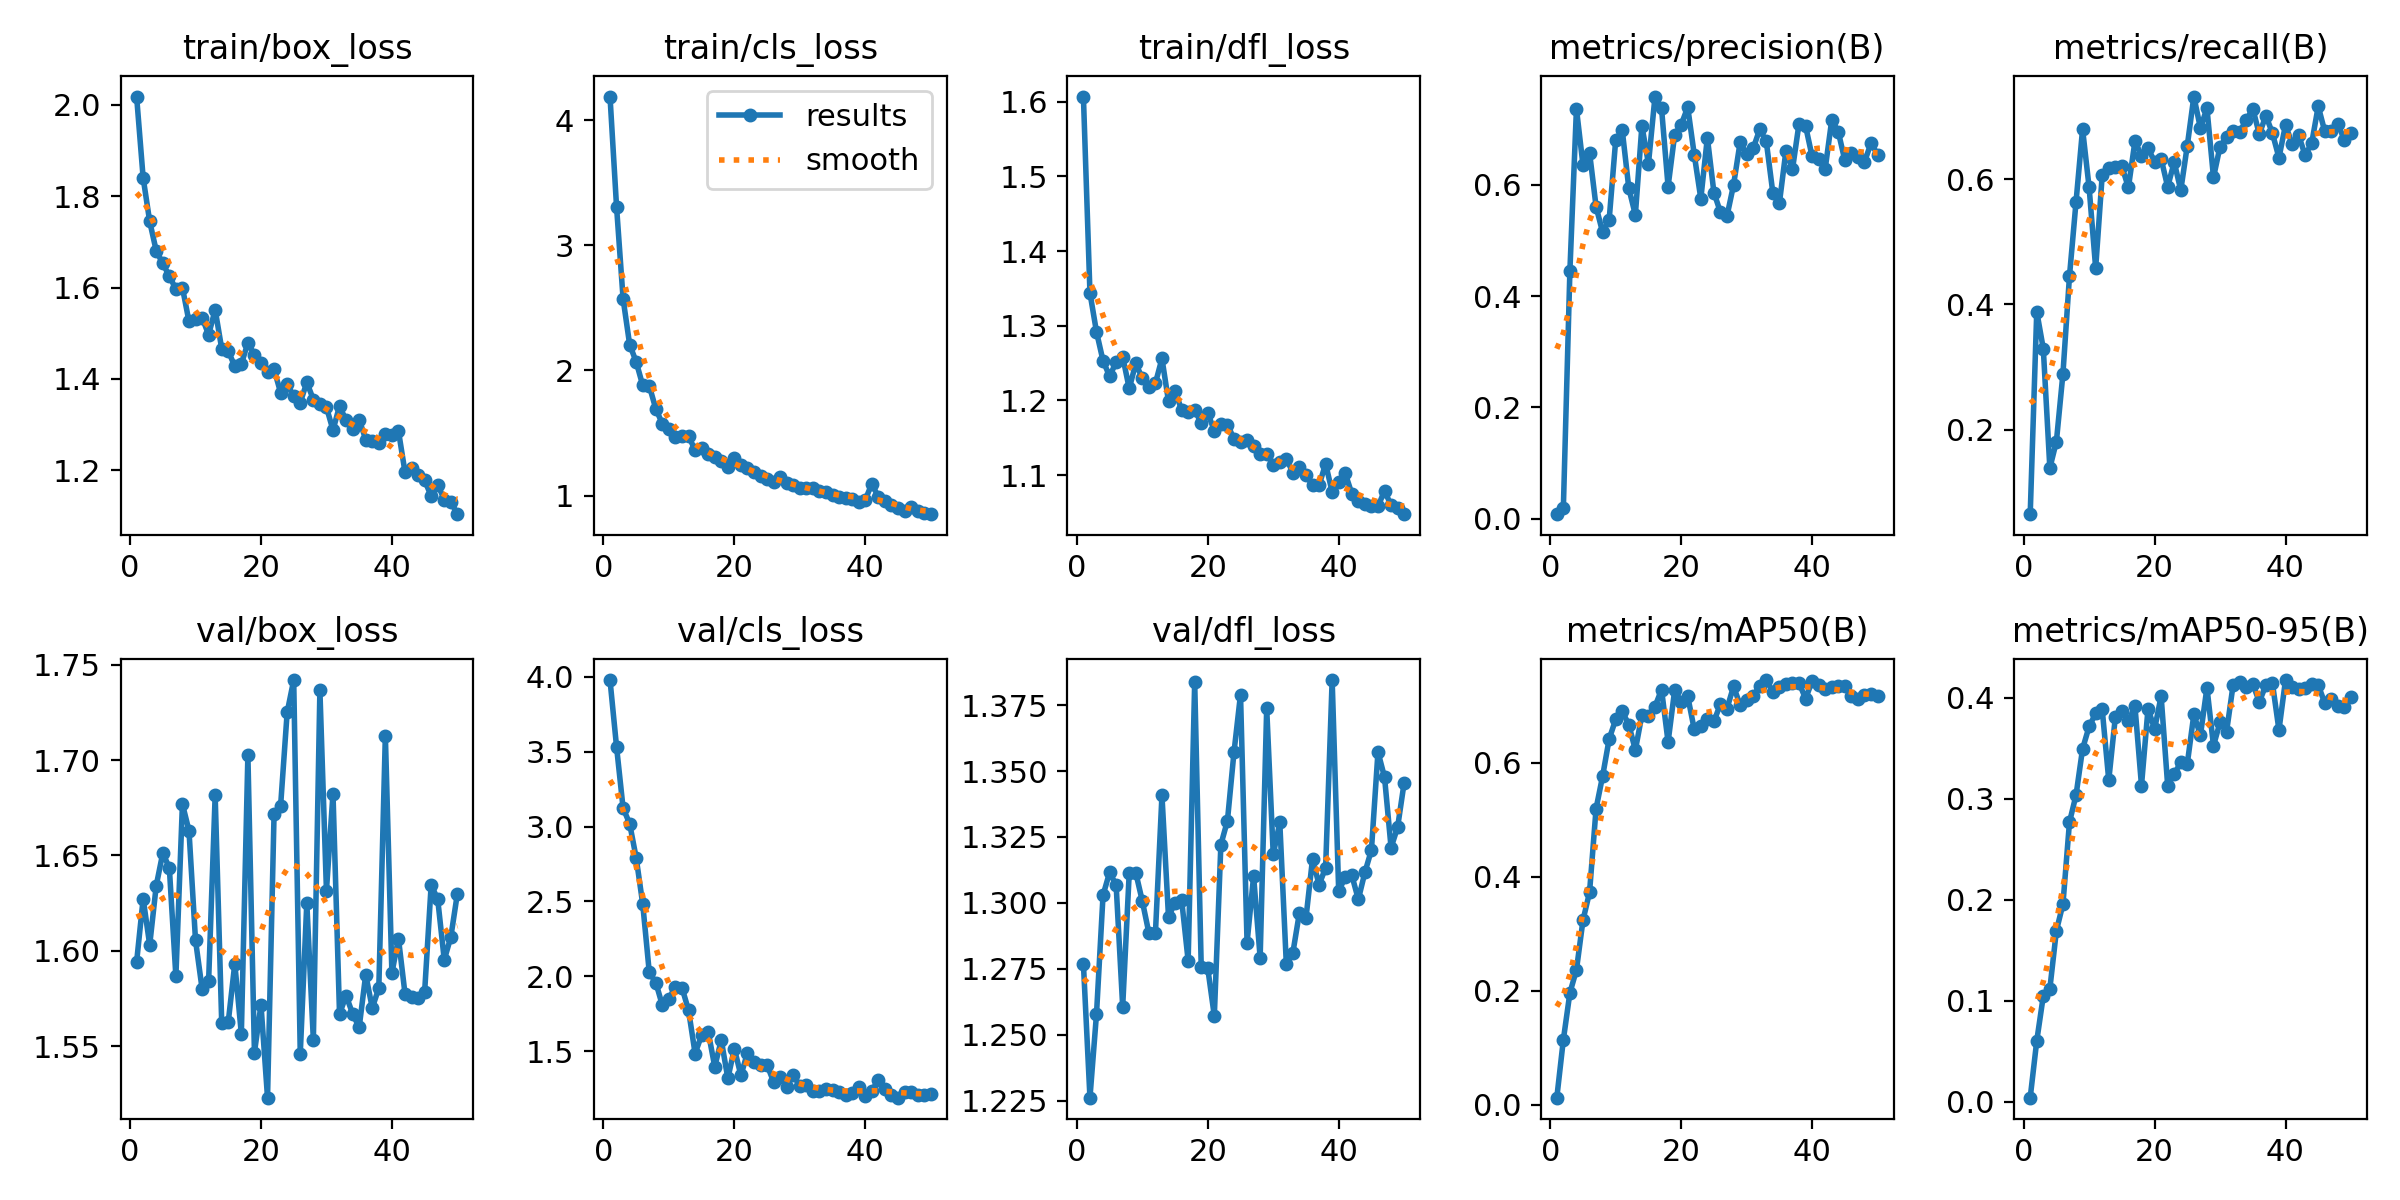

The file beside this chart, header and first rows:
epoch, time, train/box_loss, train/cls_loss, train/dfl_loss, metrics/precision(B), metrics/recall(B), metrics/mAP50(B), metrics/mAP50-95(B), val/box_loss, val/cls_loss, val/dfl_loss, lr/pg0, lr/pg1, lr/pg2
1, 29.69, 2.018, 4.189, 1.607, 0.00785, 0.06488, 0.01233, 0.00428, 1.594, 3.979, 1.277, 0.0001444, 0.0001444, 0.0001444
2, 51.77, 1.84, 3.309, 1.344, 0.0188, 0.3884, 0.114, 0.06049, 1.627, 3.533, 1.226, 0.000294, 0.000294, 0.000294
3, 65.89, 1.745, 2.573, 1.292, 0.4457, 0.3291, 0.1964, 0.1049, 1.603, 3.123, 1.258, 0.0004375, 0.0004375, 0.0004375
4, 74.52, 1.68, 2.207, 1.253, 0.737, 0.1386, 0.2366, 0.112, 1.634, 3.02, 1.303, 0.0005748, 0.0005748, 0.0005748
5, 89.41, 1.653, 2.069, 1.232, 0.6356, 0.1808, 0.3239, 0.1695, 1.651, 2.791, 1.312, 0.0007059, 0.0007059, 0.0007059
6, 100.9, 1.625, 1.88, 1.251, 0.6583, 0.2891, 0.3728, 0.1958, 1.644, 2.483, 1.307, 0.0008308, 0.0008308, 0.0008308
7, 113.2, 1.597, 1.878, 1.259, 0.5608, 0.4451, 0.52, 0.2769, 1.587, 2.026, 1.261, 0.0009496, 0.0009496, 0.0009496
8, 120.3, 1.6, 1.692, 1.216, 0.5148, 0.5633, 0.577, 0.3036, 1.677, 1.958, 1.311, 0.000957, 0.000957, 0.000957
9, 131.8, 1.526, 1.574, 1.25, 0.5377, 0.6797, 0.6422, 0.3494, 1.663, 1.806, 1.311, 0.000935, 0.000935, 0.000935
10, 142.4, 1.531, 1.535, 1.23, 0.6812, 0.5865, 0.6764, 0.3716, 1.605, 1.851, 1.301, 0.000913, 0.000913, 0.000913
11, 153.8, 1.534, 1.467, 1.218, 0.6982, 0.4578, 0.6905, 0.3844, 1.58, 1.931, 1.289, 0.000891, 0.000891, 0.000891
12, 161.7, 1.497, 1.474, 1.223, 0.5941, 0.6062, 0.6671, 0.3884, 1.584, 1.924, 1.288, 0.000869, 0.000869, 0.000869
13, 171.9, 1.551, 1.475, 1.256, 0.5461, 0.6183, 0.6226, 0.3185, 1.681, 1.772, 1.341, 0.000847, 0.000847, 0.000847
14, 185.2, 1.466, 1.364, 1.199, 0.7064, 0.6189, 0.6842, 0.3806, 1.562, 1.484, 1.295, 0.000825, 0.000825, 0.000825
15, 194.2, 1.461, 1.38, 1.213, 0.638, 0.6202, 0.6818, 0.3869, 1.563, 1.608, 1.3, 0.000803, 0.000803, 0.000803
16, 202.8, 1.428, 1.329, 1.187, 0.7589, 0.5865, 0.6989, 0.3765, 1.593, 1.63, 1.301, 0.000781, 0.000781, 0.000781
17, 216.5, 1.432, 1.31, 1.185, 0.7375, 0.6602, 0.7288, 0.3918, 1.556, 1.396, 1.278, 0.000759, 0.000759, 0.000759
18, 228.2, 1.479, 1.278, 1.187, 0.5971, 0.6375, 0.6367, 0.3131, 1.703, 1.574, 1.384, 0.000737, 0.000737, 0.000737
19, 237.2, 1.453, 1.226, 1.17, 0.6896, 0.6491, 0.7272, 0.3893, 1.547, 1.318, 1.275, 0.000715, 0.000715, 0.000715
20, 249.8, 1.435, 1.302, 1.183, 0.7084, 0.6278, 0.7077, 0.369, 1.572, 1.516, 1.275, 0.000693, 0.000693, 0.000693
21, 260.3, 1.415, 1.246, 1.159, 0.7396, 0.6324, 0.7169, 0.4015, 1.523, 1.337, 1.257, 0.000671, 0.000671, 0.000671
22, 270.1, 1.421, 1.222, 1.169, 0.6542, 0.5874, 0.6588, 0.3131, 1.672, 1.49, 1.322, 0.000649, 0.000649, 0.000649
23, 285.8, 1.37, 1.191, 1.167, 0.5753, 0.6271, 0.6654, 0.3246, 1.676, 1.426, 1.331, 0.000627, 0.000627, 0.000627
24, 295.1, 1.389, 1.154, 1.149, 0.685, 0.582, 0.6769, 0.3359, 1.725, 1.41, 1.357, 0.0006051, 0.0006051, 0.0006051
25, 306.6, 1.362, 1.136, 1.145, 0.5864, 0.6535, 0.6729, 0.3348, 1.742, 1.407, 1.379, 0.0005831, 0.0005831, 0.0005831
26, 315.8, 1.348, 1.11, 1.147, 0.5507, 0.7317, 0.7036, 0.3836, 1.546, 1.294, 1.285, 0.0005611, 0.0005611, 0.0005611
27, 326.7, 1.393, 1.152, 1.139, 0.5442, 0.6814, 0.6956, 0.3627, 1.625, 1.328, 1.31, 0.0005391, 0.0005391, 0.0005391
28, 337, 1.355, 1.103, 1.128, 0.5999, 0.7131, 0.7343, 0.41, 1.553, 1.263, 1.279, 0.0005171, 0.0005171, 0.0005171
29, 347.1, 1.345, 1.088, 1.129, 0.6765, 0.6026, 0.7019, 0.3525, 1.737, 1.338, 1.374, 0.0004951, 0.0004951, 0.0004951
30, 357, 1.338, 1.057, 1.113, 0.655, 0.6519, 0.7105, 0.3758, 1.632, 1.268, 1.318, 0.0004731, 0.0004731, 0.0004731
31, 366.9, 1.288, 1.058, 1.118, 0.6658, 0.6667, 0.7175, 0.3665, 1.682, 1.271, 1.331, 0.0004511, 0.0004511, 0.0004511
32, 378.2, 1.341, 1.058, 1.122, 0.7, 0.6767, 0.7349, 0.4129, 1.567, 1.235, 1.277, 0.0004291, 0.0004291, 0.0004291
33, 389.3, 1.309, 1.033, 1.103, 0.6781, 0.6756, 0.7455, 0.4156, 1.577, 1.234, 1.281, 0.0004071, 0.0004071, 0.0004071
34, 398.9, 1.291, 1.027, 1.111, 0.586, 0.6936, 0.7254, 0.4102, 1.567, 1.246, 1.296, 0.0003851, 0.0003851, 0.0003851
35, 408.6, 1.311, 1.005, 1.1, 0.5671, 0.7125, 0.7338, 0.4136, 1.56, 1.243, 1.294, 0.0003631, 0.0003631, 0.0003631
36, 419.3, 1.268, 0.9914, 1.086, 0.6611, 0.6715, 0.7387, 0.396, 1.588, 1.229, 1.317, 0.0003411, 0.0003411, 0.0003411
37, 432.1, 1.265, 0.9805, 1.086, 0.6279, 0.7013, 0.7396, 0.4125, 1.57, 1.21, 1.307, 0.0003191, 0.0003191, 0.0003191
38, 442.5, 1.261, 0.9744, 1.115, 0.7101, 0.6732, 0.7408, 0.4146, 1.58, 1.222, 1.313, 0.0002971, 0.0002971, 0.0002971
39, 450.9, 1.279, 0.9498, 1.078, 0.7061, 0.6339, 0.7129, 0.368, 1.713, 1.258, 1.385, 0.0002751, 0.0002751, 0.0002751
40, 464.4, 1.277, 0.9667, 1.09, 0.6512, 0.6864, 0.7434, 0.4175, 1.588, 1.198, 1.304, 0.0002531, 0.0002531, 0.0002531
41, 495.1, 1.286, 1.095, 1.102, 0.6475, 0.6562, 0.736, 0.4107, 1.606, 1.236, 1.31, 0.0002311, 0.0002311, 0.0002311
42, 514.3, 1.196, 0.9875, 1.075, 0.6289, 0.6699, 0.7292, 0.4089, 1.578, 1.308, 1.31, 0.0002091, 0.0002091, 0.0002091
43, 528.7, 1.204, 0.9608, 1.065, 0.7168, 0.638, 0.733, 0.4096, 1.576, 1.249, 1.301, 0.0001871, 0.0001871, 0.0001871
44, 538.6, 1.189, 0.9258, 1.062, 0.6956, 0.6572, 0.7343, 0.4133, 1.575, 1.205, 1.312, 0.0001651, 0.0001651, 0.0001651
45, 554.5, 1.178, 0.8976, 1.059, 0.6441, 0.7161, 0.7348, 0.4125, 1.578, 1.189, 1.32, 0.0001431, 0.0001431, 0.0001431
46, 565.9, 1.144, 0.8749, 1.058, 0.6573, 0.6759, 0.7173, 0.3948, 1.635, 1.226, 1.357, 0.0001211, 0.0001211, 0.0001211
47, 577, 1.169, 0.9124, 1.079, 0.6503, 0.6768, 0.7117, 0.3985, 1.627, 1.228, 1.348, 9.91012e-05, 9.91012e-05, 9.91012e-05
48, 590.1, 1.136, 0.8731, 1.06, 0.641, 0.6881, 0.7199, 0.3914, 1.595, 1.21, 1.321, 7.71034e-05, 7.71034e-05, 7.71034e-05
49, 603.6, 1.131, 0.8612, 1.057, 0.6754, 0.6621, 0.7202, 0.3905, 1.607, 1.207, 1.329, 5.51056e-05, 5.51056e-05, 5.51056e-05
50, 612.8, 1.104, 0.8516, 1.048, 0.6544, 0.6729, 0.7182, 0.4007, 1.63, 1.211, 1.346, 3.31078e-05, 3.31078e-05, 3.31078e-05
